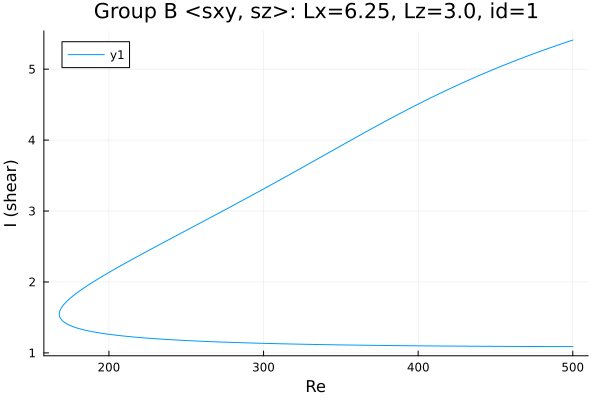

Source data for this figure (header and first rows):
Re, shear
500.0, 5.41
498.9, 5.402
497.5, 5.392
496.1, 5.381
494.7, 5.371
493.3, 5.361
492.5, 5.355
491.1, 5.344
489.6, 5.334
488.2, 5.323
486.8, 5.312
485.4, 5.301
484, 5.291
482.6, 5.28
481.2, 5.269
479.7, 5.257
478.3, 5.246
476.9, 5.235
475.5, 5.224
474.1, 5.212
472.7, 5.201
471.3, 5.189
469.8, 5.178
468.4, 5.166
467, 5.154
465.6, 5.143
464.2, 5.131
462.8, 5.119
461.4, 5.107
459.9, 5.095
458.5, 5.082
457.1, 5.07
455.7, 5.058
454.3, 5.045
452.9, 5.033
451.5, 5.02
450, 5.008
448.6, 4.995
447.2, 4.982
445.8, 4.969
444.4, 4.956
443, 4.943
441.6, 4.93
440.1, 4.917
438.7, 4.903
437.3, 4.89
435.9, 4.877
434.5, 4.863
433.1, 4.849
431.7, 4.836
430.2, 4.822
428.8, 4.808
427.4, 4.794
426, 4.78
424.6, 4.766
423.2, 4.751
421.8, 4.737
420.3, 4.723
418.9, 4.708
417.5, 4.694
... 479 more rows
